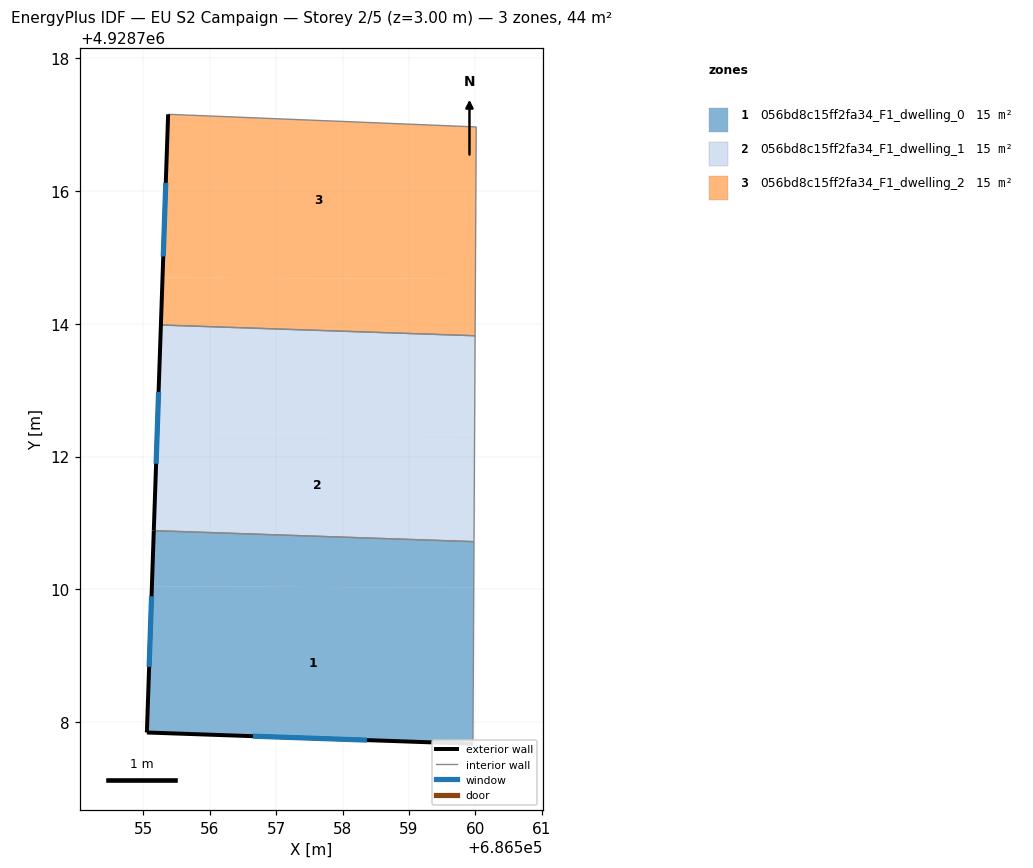
=== STOREY PLAN SPEC (per zone: floor XY polygon, exterior-wall plan segments, windows/doors) ===
zone 1: 056bd8c15ff2fa34_F1_dwelling_0  (14.8 m²)
  floor: (686559.96, 4928707.67) (686559.98, 4928710.03) (686555.13, 4928710.05) (686555.05, 4928707.84)
  floor: (686559.98, 4928710.03) (686559.98, 4928710.72) (686555.16, 4928710.88) (686555.13, 4928710.05)
  exterior wall: (686559.96, 4928707.67) – (686555.05, 4928707.84)  [4.9 m]
    window: (686558.37, 4928707.73) – (686556.65, 4928707.79)  [1.8 m²]
  exterior wall: (686555.05, 4928707.84) – (686555.16, 4928710.88)  [3.0 m]
    window: (686555.09, 4928708.83) – (686555.12, 4928709.90)  [1.1 m²]
  interior walls: 2
zone 2: 056bd8c15ff2fa34_F1_dwelling_1  (14.8 m²)
  floor: (686559.98, 4928710.72) (686559.99, 4928712.33) (686555.21, 4928712.36) (686555.16, 4928710.88)
  floor: (686559.99, 4928712.33) (686560.00, 4928713.82) (686555.26, 4928713.98) (686555.21, 4928712.36)
  exterior wall: (686555.16, 4928710.88) – (686555.26, 4928713.98)  [3.1 m]
    window: (686555.19, 4928711.89) – (686555.23, 4928712.97)  [1.1 m²]
  interior walls: 3
zone 3: 056bd8c15ff2fa34_F1_dwelling_2  (14.8 m²)
  floor: (686560.00, 4928713.82) (686560.00, 4928714.67) (686555.29, 4928714.70) (686555.26, 4928713.98)
  floor: (686560.00, 4928714.67) (686560.01, 4928716.96) (686555.37, 4928717.16) (686555.29, 4928714.70)
  exterior wall: (686555.26, 4928713.98) – (686555.37, 4928717.16)  [3.2 m]
    window: (686555.30, 4928715.01) – (686555.34, 4928716.12)  [1.2 m²]
  interior walls: 3

=== DERIVED (storey summary) ===
Building: EU S2 Campaign
Storey: 2 of 5  (floor level z = 3.00 m)
Storey gross floor area: 44.4 m²
Zones on this storey: 3
  - 056bd8c15ff2fa34_F1_dwelling_0: floor 14.8 m²; exterior wall 8.0 m (23.9 m²); 2 window(s) 2.9 m²; WWR 12.2%
  - 056bd8c15ff2fa34_F1_dwelling_1: floor 14.8 m²; exterior wall 3.1 m (9.3 m²); 1 window(s) 1.1 m²; WWR 12.2%
  - 056bd8c15ff2fa34_F1_dwelling_2: floor 14.8 m²; exterior wall 3.2 m (9.5 m²); 1 window(s) 1.2 m²; WWR 12.2%
Zone adjacency (shared interzone walls):
  - 056bd8c15ff2fa34_F1_dwelling_0 ↔ 056bd8c15ff2fa34_F1_dwelling_1
  - 056bd8c15ff2fa34_F1_dwelling_1 ↔ 056bd8c15ff2fa34_F1_dwelling_2